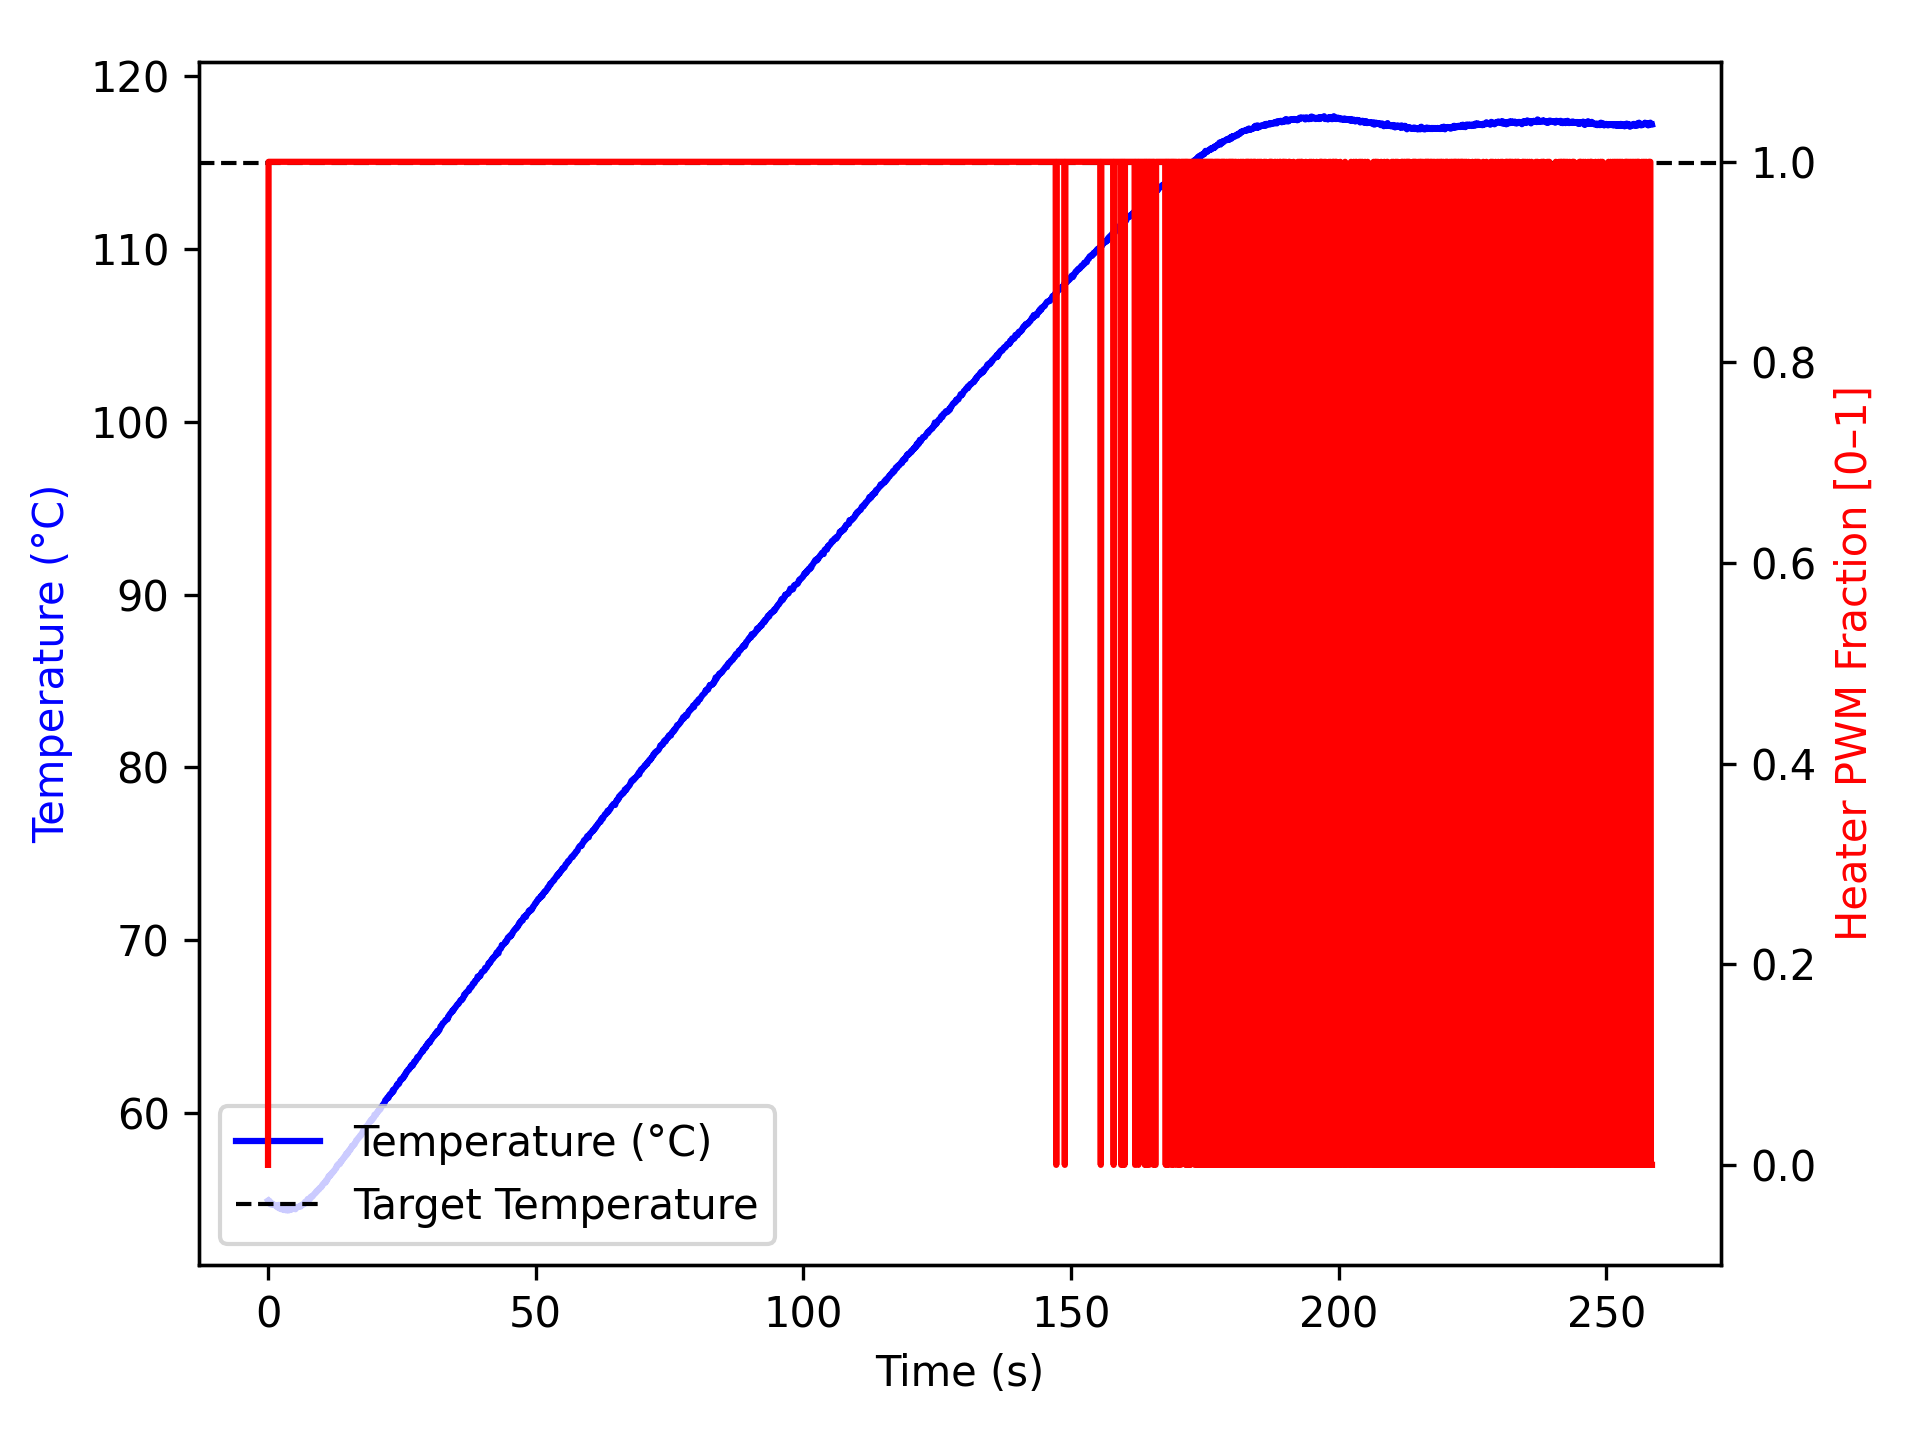

The file beside this chart, header and first rows:
time_ms, temperature, heater
0, 54.93, 0.0
100, 54.88, 1.0
201, 54.93, 1.0
303, 54.9, 1.0
404, 54.72, 1.0
504, 54.81, 1.0
605, 54.77, 1.0
705, 54.7, 1.0
805, 54.75, 1.0
906, 54.74, 1.0
1006, 54.7, 1.0
1106, 54.67, 1.0
1206, 54.68, 1.0
1306, 54.67, 1.0
1406, 54.65, 1.0
1506, 54.66, 1.0
1606, 54.63, 1.0
1707, 54.55, 1.0
1807, 54.61, 1.0
1907, 54.62, 1.0
2007, 54.68, 1.0
2107, 54.48, 1.0
2207, 54.56, 1.0
2308, 54.49, 1.0
2408, 54.5, 1.0
2508, 54.43, 1.0
2609, 54.42, 1.0
2709, 54.52, 1.0
2809, 54.48, 1.0
2910, 54.45, 1.0
3011, 54.38, 1.0
3112, 54.42, 1.0
3213, 54.38, 1.0
3313, 54.41, 1.0
3413, 54.37, 1.0
3513, 54.37, 1.0
3613, 54.41, 1.0
3713, 54.43, 1.0
3813, 54.36, 1.0
3913, 54.37, 1.0
4014, 54.43, 1.0
4114, 54.4, 1.0
4214, 54.4, 1.0
4315, 54.4, 1.0
4415, 54.47, 1.0
4515, 54.45, 1.0
4616, 54.45, 1.0
4716, 54.54, 1.0
4816, 54.54, 1.0
4917, 54.52, 1.0
5017, 54.48, 1.0
5117, 54.43, 1.0
5217, 54.56, 1.0
5317, 54.55, 1.0
5417, 54.54, 1.0
5517, 54.55, 1.0
5617, 54.56, 1.0
5717, 54.56, 1.0
5817, 54.59, 1.0
5917, 54.61, 1.0
... 2,517 more rows
